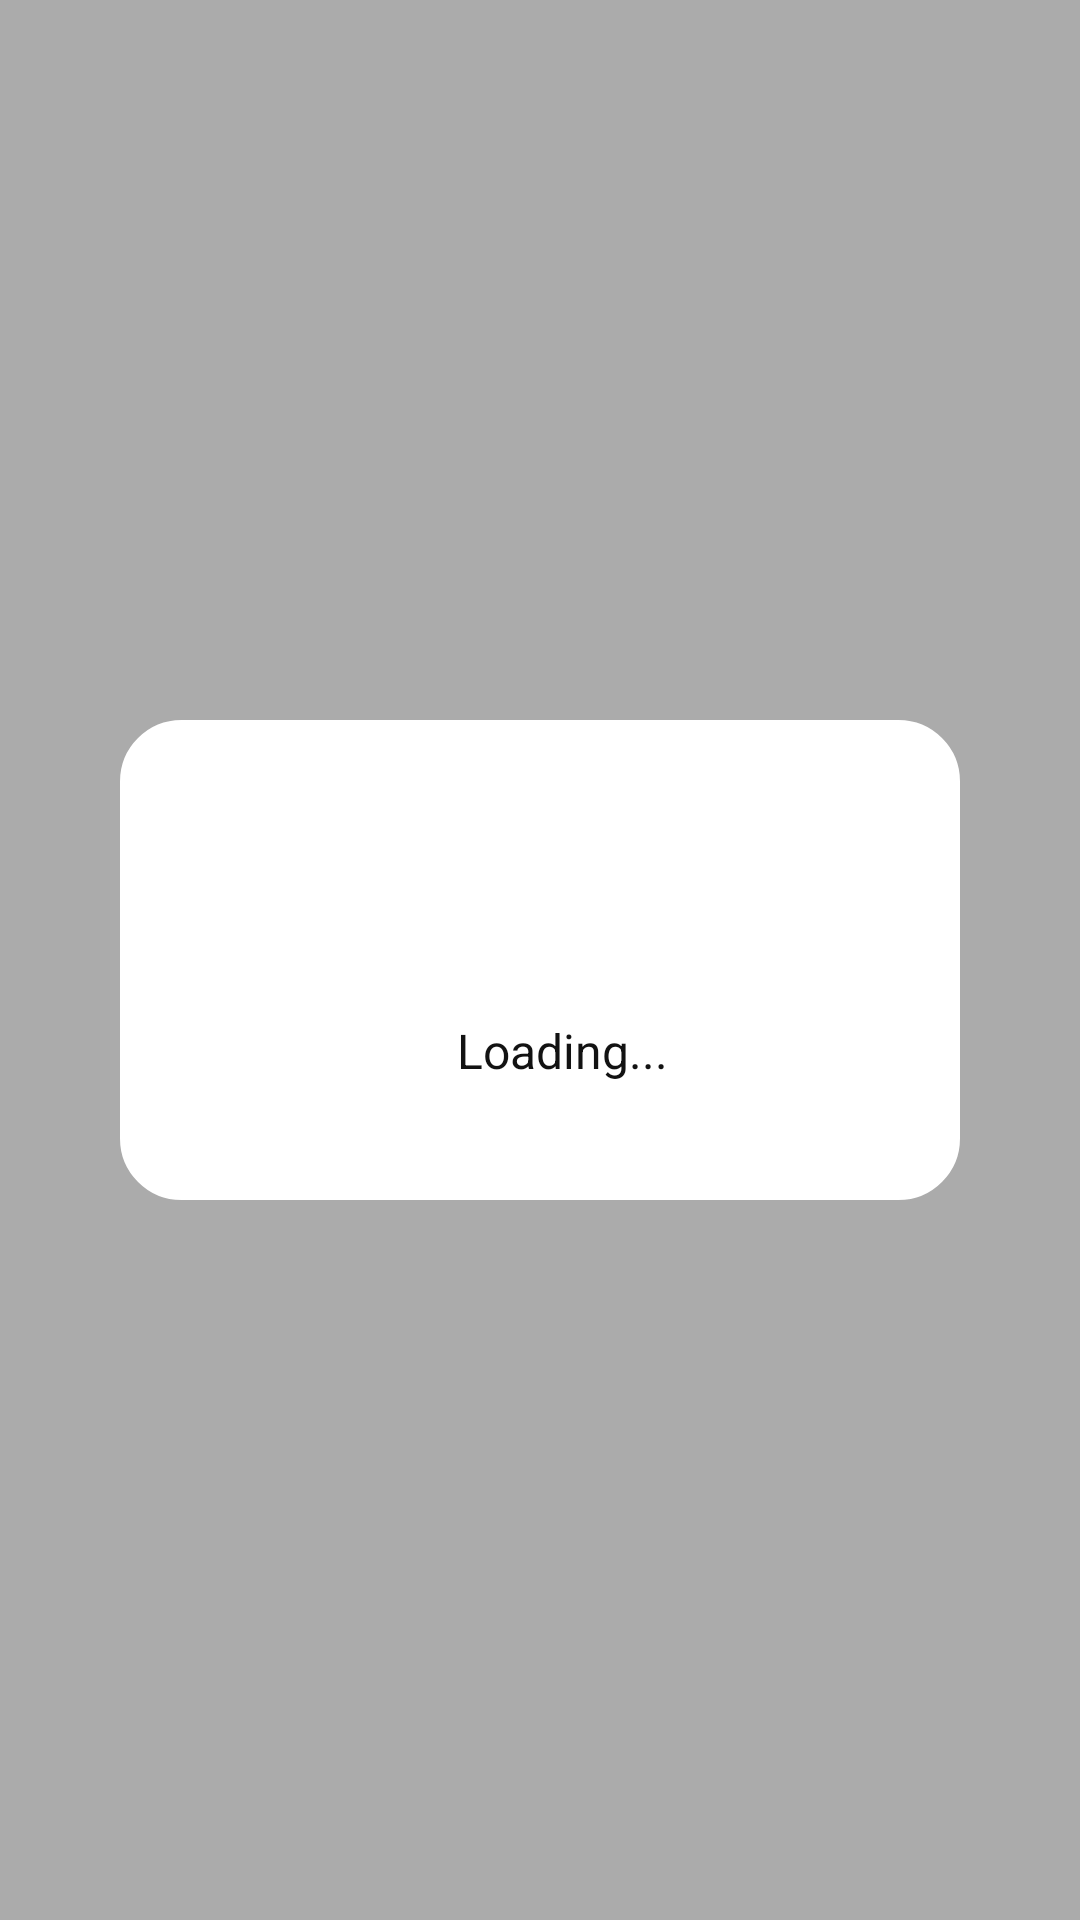

Reconstruct the res/layout file that produces this screen, plus the resources it refers to.
<!-- AndroidManifest.xml: application theme Theme.InstagramClone -->
<!-- res/layout/loading_screen.xml -->
<?xml version="1.0" encoding="utf-8"?>
<androidx.constraintlayout.widget.ConstraintLayout xmlns:android="http://schemas.android.com/apk/res/android"
    xmlns:app="http://schemas.android.com/apk/res-auto"
    android:layout_width="match_parent"
    android:elevation="40dp"
    android:focusable="true"
    android:clickable="true"
    android:layout_height="match_parent">
    <androidx.constraintlayout.widget.ConstraintLayout
        android:layout_width="match_parent"
        android:background="#121212"
        android:alpha="0.35"
        android:layout_height="match_parent"/>
    <androidx.constraintlayout.widget.ConstraintLayout
        android:layout_width="match_parent"
        android:layout_height="160dp"
        android:background="@drawable/outline_button"
        android:layout_margin="40dp"
        android:backgroundTint="#FFF"
        android:alpha="1.0"
        app:layout_constraintBottom_toBottomOf="parent"
        app:layout_constraintEnd_toEndOf="parent"
        app:layout_constraintStart_toStartOf="parent"
        app:layout_constraintTop_toTopOf="parent" >

        <TableLayout
            android:layout_width="match_parent"
            android:layout_height="wrap_content"
            android:orientation="vertical"
            app:layout_constraintBottom_toBottomOf="parent"
            app:layout_constraintEnd_toEndOf="parent"
            app:layout_constraintStart_toStartOf="parent"
            app:layout_constraintTop_toTopOf="parent">
            <ImageView
                android:id="@+id/imageView"
                android:layout_width="50dp"
                android:layout_height="50dp"
                android:backgroundTint="#121212"
                android:src="@drawable/logo"
                />

            <TextView
                android:layout_width="match_parent"
                android:layout_height="wrap_content"
                android:text="Loading..."
                android:textColor="#121212"
                android:textSize="16dp"
                android:layout_marginTop="10dp"
                android:layout_marginStart="15dp"
                android:gravity="center"
                app:layout_constraintTop_toBottomOf="@+id/imageView" />
        </TableLayout>
    </androidx.constraintlayout.widget.ConstraintLayout>
</androidx.constraintlayout.widget.ConstraintLayout>
<!-- resources referenced by this layout -->
<resources>
  <!-- drawable outline_button (drawable) -->
  <?xml version="1.0" encoding="utf-8"?>
  <shape xmlns:android="http://schemas.android.com/apk/res/android"
      android:shape="rectangle">
      <corners android:radius="20dp" />
      <stroke android:width="1dp" android:color="#000000" />
  </shape>
  <style name="Theme.InstagramClone" parent="Theme.MaterialComponents.DayNight.NoActionBar">
          
          <item name="colorPrimary">#505050</item>
          <item name="colorPrimaryVariant">@color/purple_700</item>
          <item name="colorOnPrimary">@color/white</item>
          
          <item name="colorSecondary">@color/teal_200</item>
          <item name="colorSecondaryVariant">@color/teal_700</item>
          <item name="colorOnSecondary">@color/black</item>
          
          <item name="android:statusBarColor">?attr/colorPrimaryVariant</item>
          
      </style>
  <color name="purple_700">#FF3700B3</color>
  <color name="white">#FFFFFFFF</color>
  <color name="teal_200">#FF03DAC5</color>
  <color name="teal_700">#FF018786</color>
  <color name="black">#FF000000</color>
</resources>
